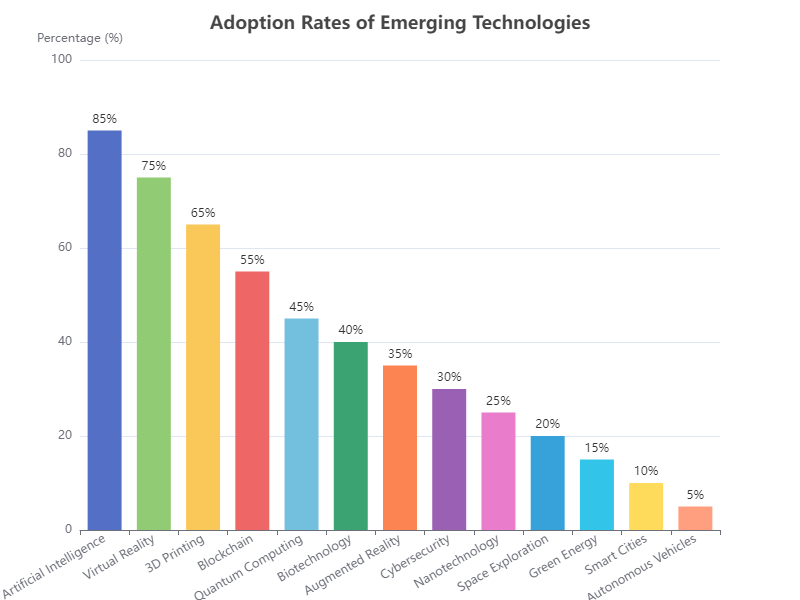

The table this chart was drawn from, first rows:
Topic, Percentage
Artificial Intelligence, 85
Virtual Reality, 75
3D Printing, 65
Blockchain, 55
Quantum Computing, 45
Biotechnology, 40
Augmented Reality, 35
Cybersecurity, 30
Nanotechnology, 25
Space Exploration, 20
Green Energy, 15
Smart Cities, 10
Autonomous Vehicles, 5
